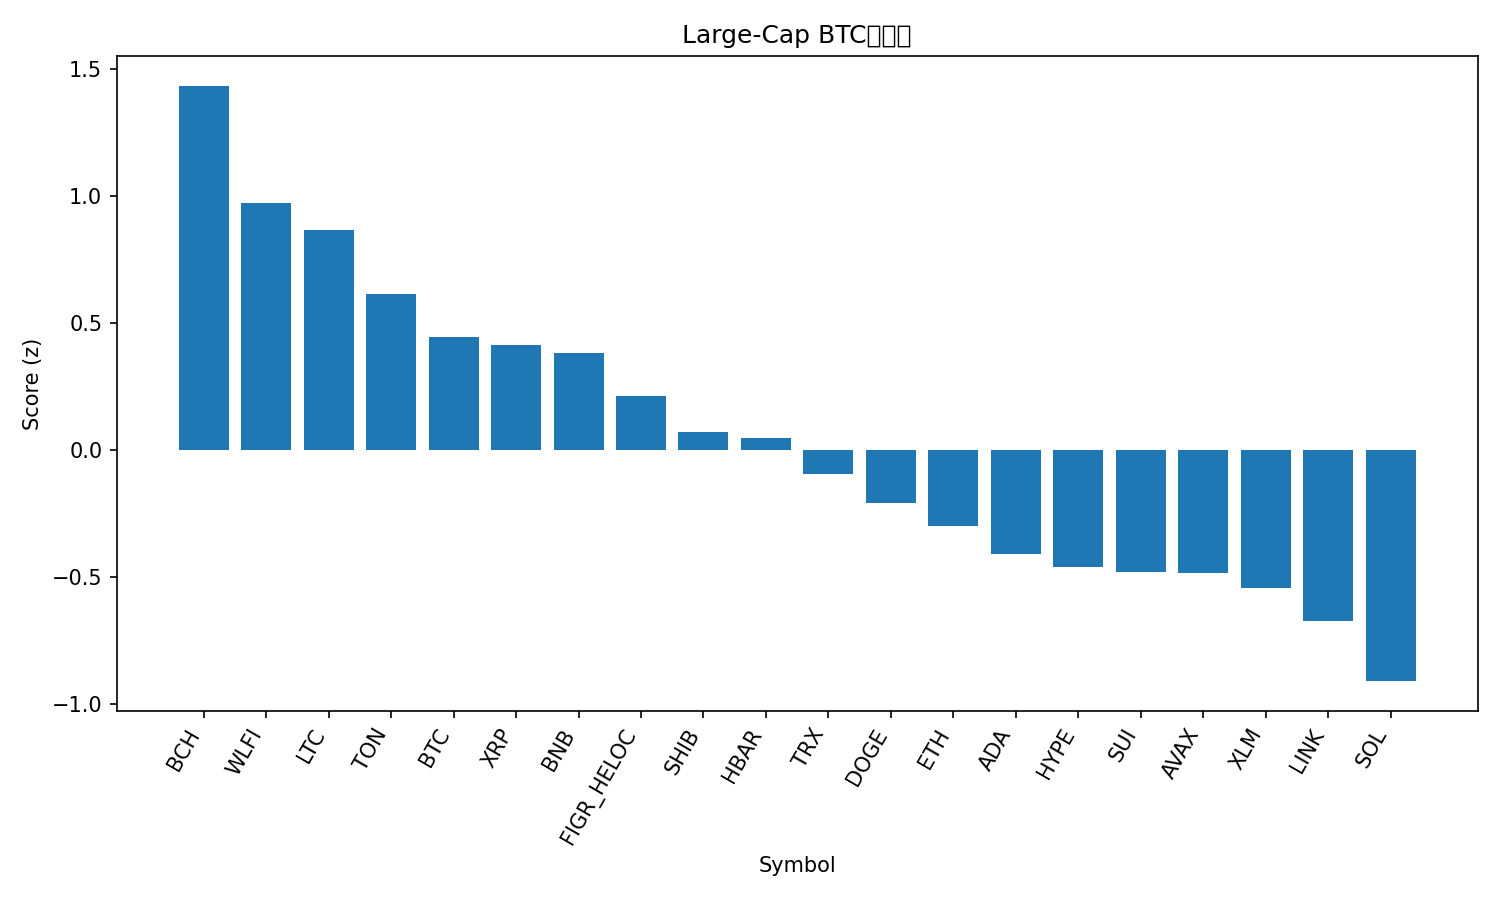

Data behind this chart, as committed beside it:
rank, name, symbol, price_btc, price_usd, pct_1h_btc, pct_24h_btc, pct_7d_btc, market_cap_rank, market_cap_usd, volume_usd, score
1, Bitcoin Cash, BCH, 0.005428, 603.6, 0.394, 0.4798, 8.692, 20, 12024995864, 180294913, 1.432
2, World Liberty Financial, WLFI, 2.02e-06, 0.2241, -0.5171, 11.74, 0.0, 34, 6106781108, 1328487211, 0.9717
3, Litecoin, LTC, 0.001031, 114.7, 0.1379, 1.564, 1.327, 27, 8744701833, 347985210, 0.8631
4, Toncoin, TON, 2.781e-05, 3.09, 0.1888, 0.4604, -4.085, 30, 7948295964, 74869741, 0.6115
5, Bitcoin, BTC, 1.0, 111206, 0.0, 0.0, 0.0, 1, 2215214157665, 20835614732, 0.4431
6, XRP, XRP, 2.598e-05, 2.89, -0.1623, 2.226, 0.2199, 3, 172296048575, 3114001393, 0.411
7, BNB, BNB, 0.007857, 873.8, -0.02436, 0.5975, -1.132, 5, 121613555774, 817610627, 0.3811
8, Figure Heloc, FIGR_HELOC, 9.04e-06, 1.0, 0.0, -1.047, -1.238, 18, 12312684309, 18860, 0.2109
9, Shiba Inu, SHIB, 1.1156e-10, 1.241e-05, -0.1748, 0.3323, -1.681, 31, 7310177856, 115593349, 0.0707
10, Hedera, HBAR, 1.97e-06, 0.2194, -0.1762, 0.8896, -4.161, 25, 9313649446, 117540329, 0.04588
11, TRON, TRX, 2.96e-06, 0.3291, -0.1362, -0.2882, -6.18, 10, 31157608026, 2123345199, -0.09717
12, Dogecoin, DOGE, 2e-06, 0.2229, -0.5743, 2.901, 0.1656, 9, 33623434199, 1541770528, -0.2108
13, Ethereum, ETH, 0.03853, 4284, -0.2401, -0.8554, -6.204, 2, 517348298706, 13947091909, -0.3016
14, Cardano, ADA, 7.47e-06, 0.8302, -0.4566, 0.1628, -1.407, 11, 30310016219, 917865717, -0.412
15, Hyperliquid, HYPE, 0.0004238, 47.13, -0.682, 1.271, 3.95, 16, 12778051502, 194603514, -0.4609
16, Sui, SUI, 3.047e-05, 3.39, -0.5646, 0.5789, 0.3534, 19, 12097472539, 482516991, -0.4798
17, Avalanche, AVAX, 0.0002201, 24.47, -0.428, -1.202, -0.06889, 23, 10340987927, 268398523, -0.4862
18, Stellar, XLM, 3.24e-06, 0.3605, -0.5584, 0.4607, -1.187, 22, 11443100927, 143954716, -0.5425
19, Chainlink, LINK, 0.0002004, 22.28, -0.4137, -0.5689, -7.899, 13, 15114476469, 454098367, -0.672
20, Solana, SOL, 0.00183, 203.5, -0.7173, -0.03444, -2.62, 6, 110302384384, 3133656544, -0.9104
21, Cronos, CRO, 2.33e-06, 0.2591, -0.2264, -4.27, -10.95, 28, 8710322731, 59757478, -0.9281
